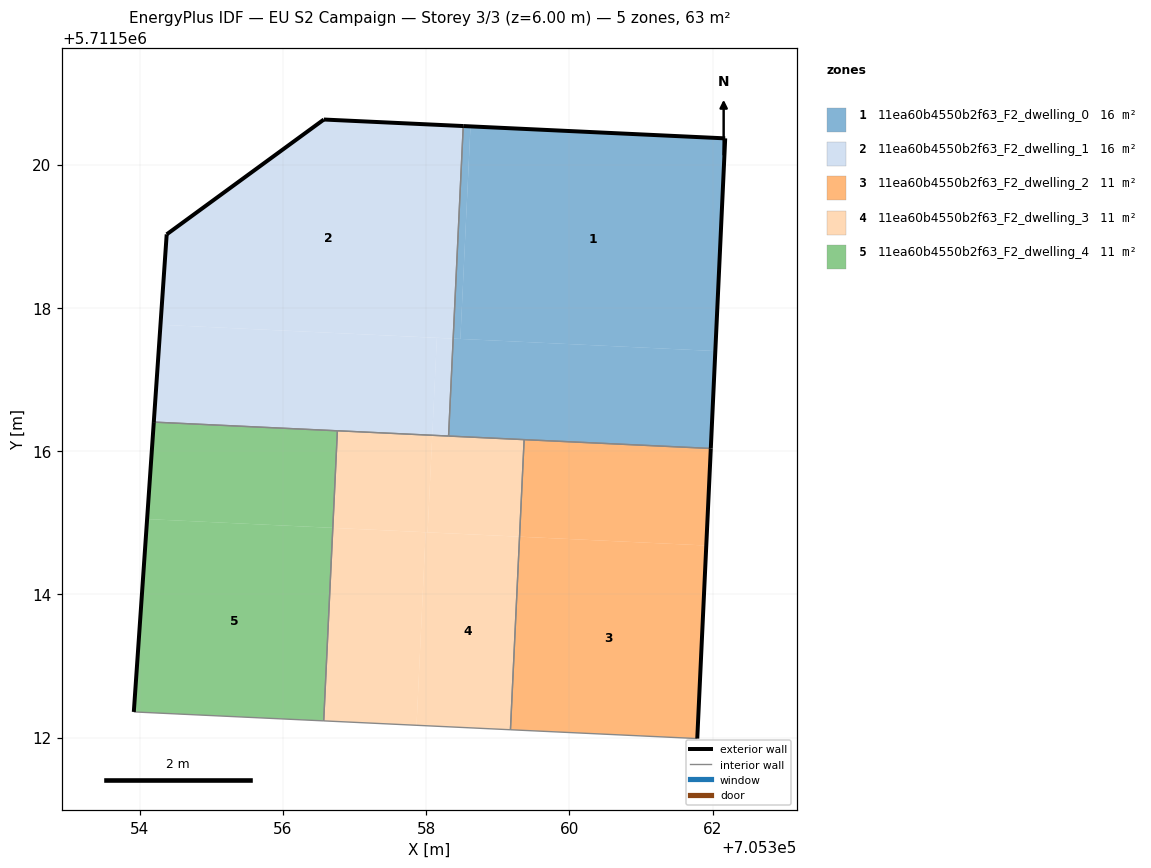
=== STOREY PLAN SPEC (per zone: floor XY polygon, exterior-wall plan segments, windows/doors) ===
zone 1: 11ea60b4550b2f63_F2_dwelling_0  (15.9 m²)
  floor: (705358.48, 5711517.57) (705358.62, 5711520.53) (705358.52, 5711520.54) (705358.38, 5711517.57)
  floor: (705361.97, 5711516.04) (705362.04, 5711517.40) (705358.48, 5711517.57) (705358.38, 5711517.57) (705358.31, 5711516.21)
  floor: (705361.97, 5711516.04) (705362.17, 5711520.37) (705358.62, 5711520.53) (705358.48, 5711517.57) (705362.04, 5711517.40)
  exterior wall: (705358.52, 5711520.54) – (705362.17, 5711520.37)  [3.7 m]
  exterior wall: (705362.17, 5711520.37) – (705361.97, 5711516.04)  [4.3 m]
  interior walls: 3
zone 2: 11ea60b4550b2f63_F2_dwelling_1  (15.9 m²)
  floor: (705358.38, 5711517.57) (705358.52, 5711520.54) (705356.57, 5711520.63) (705354.38, 5711519.03) (705354.29, 5711517.76)
  floor: (705358.08, 5711516.22) (705358.15, 5711517.58) (705354.29, 5711517.76) (705354.20, 5711516.40)
  floor: (705358.31, 5711516.21) (705358.38, 5711517.57) (705358.15, 5711517.58) (705358.08, 5711516.22)
  exterior wall: (705354.20, 5711516.40) – (705354.38, 5711519.03)  [2.6 m]
  exterior wall: (705354.38, 5711519.03) – (705356.57, 5711520.63)  [2.7 m]
  exterior wall: (705356.57, 5711520.63) – (705358.52, 5711520.54)  [1.9 m]
  interior walls: 3
zone 3: 11ea60b4550b2f63_F2_dwelling_2  (10.6 m²)
  floor: (705361.78, 5711511.99) (705361.91, 5711514.68) (705359.30, 5711514.80) (705359.18, 5711512.11)
  floor: (705361.91, 5711514.68) (705361.97, 5711516.04) (705359.37, 5711516.16) (705359.30, 5711514.80)
  exterior wall: (705361.97, 5711516.04) – (705361.78, 5711511.99)  [4.1 m]
  interior walls: 3
zone 4: 11ea60b4550b2f63_F2_dwelling_3  (10.6 m²)
  floor: (705359.18, 5711512.11) (705359.30, 5711514.80) (705357.99, 5711514.87) (705357.87, 5711512.17)
  floor: (705359.30, 5711514.80) (705359.37, 5711516.16) (705358.08, 5711516.22) (705358.02, 5711514.87)
  floor: (705357.87, 5711512.17) (705357.99, 5711514.87) (705356.70, 5711514.93) (705356.57, 5711512.23)
  floor: (705358.02, 5711514.87) (705358.08, 5711516.22) (705356.76, 5711516.28) (705356.70, 5711514.93)
  interior walls: 5
zone 5: 11ea60b4550b2f63_F2_dwelling_4  (10.6 m²)
  floor: (705356.70, 5711514.93) (705356.76, 5711516.28) (705354.20, 5711516.40) (705354.10, 5711515.05)
  floor: (705356.57, 5711512.23) (705356.70, 5711514.93) (705354.10, 5711515.05) (705353.92, 5711512.36)
  exterior wall: (705353.92, 5711512.36) – (705354.20, 5711516.40)  [4.1 m]
  interior walls: 3

=== DERIVED (storey summary) ===
Building: EU S2 Campaign
Storey: 3 of 3  (floor level z = 6.00 m)
Storey gross floor area: 63.5 m²
Zones on this storey: 5
  - 11ea60b4550b2f63_F2_dwelling_0: floor 15.9 m²; exterior wall 8.0 m (24.0 m²); WWR 0.0%
  - 11ea60b4550b2f63_F2_dwelling_1: floor 15.9 m²; exterior wall 7.3 m (21.9 m²); WWR 0.0%
  - 11ea60b4550b2f63_F2_dwelling_2: floor 10.6 m²; exterior wall 4.1 m (12.2 m²); WWR 0.0%
  - 11ea60b4550b2f63_F2_dwelling_3: floor 10.6 m²
  - 11ea60b4550b2f63_F2_dwelling_4: floor 10.6 m²; exterior wall 4.1 m (12.2 m²); WWR 0.0%
Zone adjacency (shared interzone walls):
  - 11ea60b4550b2f63_F2_dwelling_0 ↔ 11ea60b4550b2f63_F2_dwelling_1
  - 11ea60b4550b2f63_F2_dwelling_0 ↔ 11ea60b4550b2f63_F2_dwelling_2
  - 11ea60b4550b2f63_F2_dwelling_0 ↔ 11ea60b4550b2f63_F2_dwelling_3
  - 11ea60b4550b2f63_F2_dwelling_1 ↔ 11ea60b4550b2f63_F2_dwelling_3
  - 11ea60b4550b2f63_F2_dwelling_1 ↔ 11ea60b4550b2f63_F2_dwelling_4
  - 11ea60b4550b2f63_F2_dwelling_2 ↔ 11ea60b4550b2f63_F2_dwelling_3
  - 11ea60b4550b2f63_F2_dwelling_3 ↔ 11ea60b4550b2f63_F2_dwelling_4